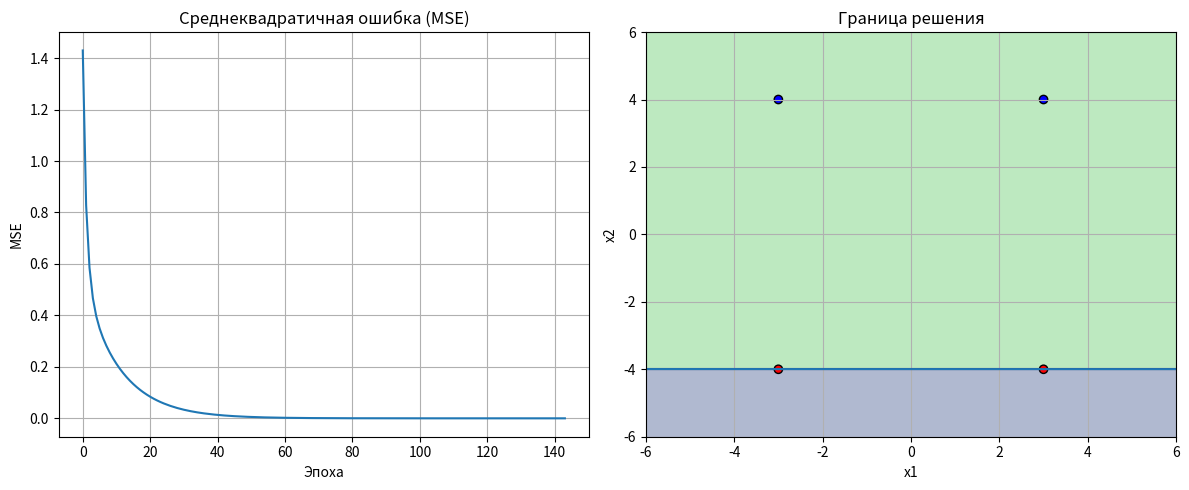

Write the Python code that produced this figure. (Note: this script raises an exception after producing the figure.)
import numpy as np
import matplotlib.pyplot as plt


class LinearBinaryClassifier:
    def __init__(self, features_count, lr=0.01):
        self.lr = lr
        self.w = np.random.uniform(-0.5, 0.5, features_count + 1)

    def _add_bias_column(self, X):
        X = np.array(X, dtype=float)
        if X.ndim == 1:
            X = X.reshape(1, -1)
        bias = np.ones((X.shape[0], 1))
        return np.concatenate((bias, X), axis=1)

    def _linear_output(self, Xb):
        return Xb @ self.w

    def _activation(self, z):
        return np.where(z >= 0, 1, 0)

    def predict(self, X):
        Xb = self._add_bias_column(X)
        return self._activation(self._linear_output(Xb))

    def train(self, X, y, epochs=200):
        Xb = self._add_bias_column(X)
        y = np.array(y, dtype=float)
        history = []

        for epoch in range(epochs):
            squared_error_sum = 0

            for xi, target in zip(Xb, y):
                output = np.dot(xi, self.w)
                delta = target - output
                self.w += self.lr * delta * xi

                squared_error_sum += delta ** 2

            mse = squared_error_sum / len(y)
            history.append(mse)

            if mse < 1e-6:
                break

        return history


# Данные
X_data = np.array([
    [3, 4],
    [-3, 4],
    [3, -4],
    [-3, -4]
])

y_data = np.array([1, 1, 0, 0])

classifier = LinearBinaryClassifier(features_count=2, lr=0.01)
loss_curve = classifier.train(X_data, y_data)

fig, axes = plt.subplots(1, 2, figsize=(12, 5))

axes[0].plot(loss_curve)
axes[0].set_title("Среднеквадратичная ошибка (MSE)")
axes[0].set_xlabel("Эпоха")
axes[0].set_ylabel("MSE")
axes[0].grid()

xmin, xmax = -6, 6
ymin, ymax = -6, 6

grid_x, grid_y = np.meshgrid(
    np.linspace(xmin, xmax, 250),
    np.linspace(ymin, ymax, 250)
)

grid_points = np.c_[grid_x.ravel(), grid_y.ravel()]
grid_pred = classifier.predict(grid_points).reshape(grid_x.shape)

axes[1].contourf(grid_x, grid_y, grid_pred, levels=[-0.1, 0.5, 1.1], alpha=0.4)
axes[1].contour(grid_x, grid_y, grid_pred, levels=[0.5])

colors = ['red' if label == 0 else 'blue' for label in y_data]
axes[1].scatter(X_data[:, 0], X_data[:, 1], c=colors, edgecolors='black')

# Линия разделения
if abs(classifier.w[2]) > 1e-6:
    x_line = np.linspace(xmin, xmax, 200)
    y_line = -(classifier.w[0] + classifier.w[1] * x_line) / classifier.w[2]
    axes[1].plot(x_line, y_line)

axes[1].set_xlim(xmin, xmax)
axes[1].set_ylim(ymin, ymax)
axes[1].set_xlabel("x1")
axes[1].set_ylabel("x2")
axes[1].set_title("Граница решения")
axes[1].grid()

plt.tight_layout()
plt.show()


print("\nВведите координаты точки (x1 x2) или 'q' для выхода\n")

while True:
    user_input = input(">> ").strip()

    if user_input.lower() in ('q', 'exit'):
        break

    try:
        x1, x2 = map(float, user_input.split())
        prediction = classifier.predict([x1, x2])[0]
        print(f"Класс точки: {prediction}")
    except:
        print("Ошибка ввода. Введите два числа через пробел.")
